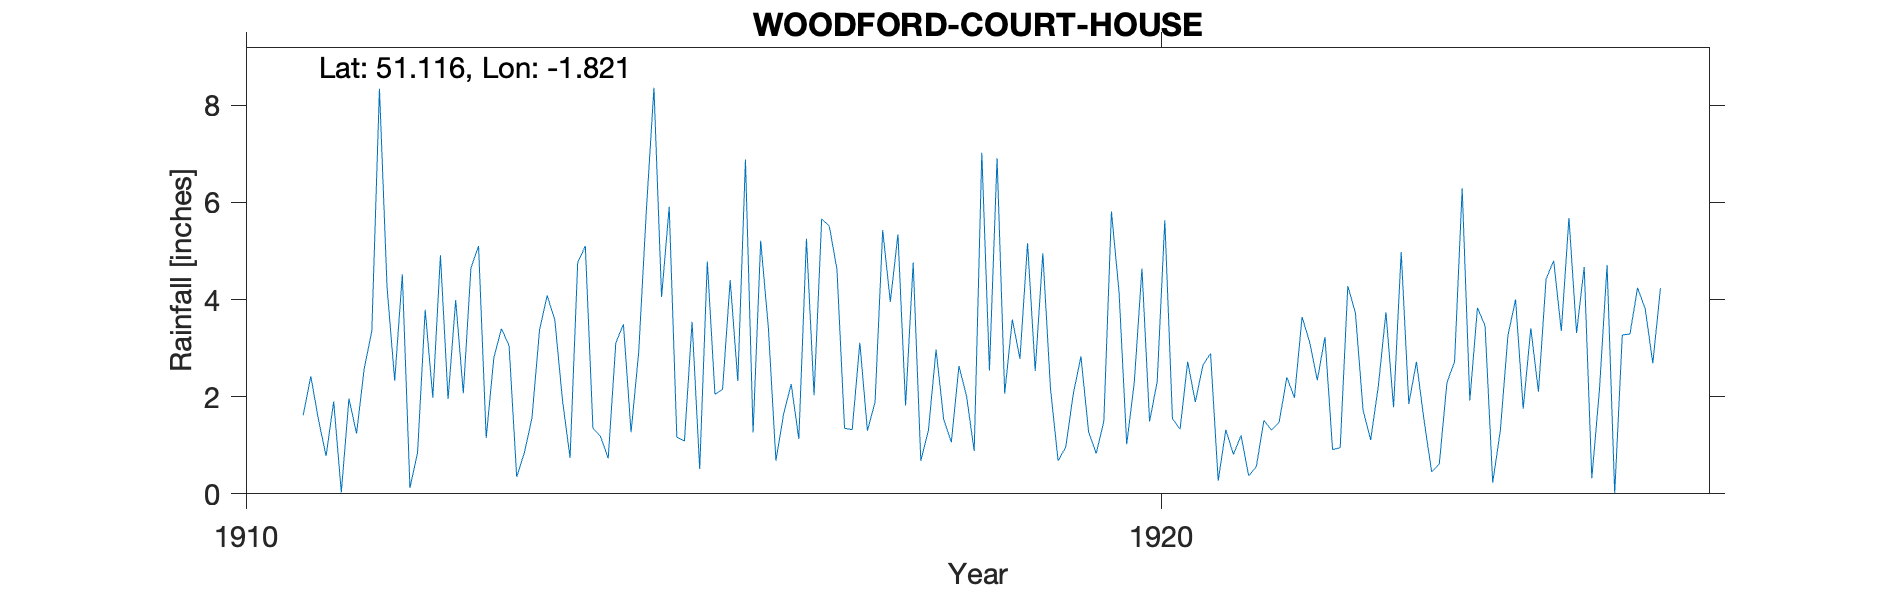

The table this chart was drawn from, first rows:
WOODFORD-COURT-HOUSE, , , , , , , , , , , , , , , , , , , , , 
Grid ref, SU126352, Long, -1.821, Lat, 51.12, Elevation, 200, ft, , , , , , , , , , , , , 
Station no, RR6390, , , , , , , , , , , , , , , , , , , , 
, 1910, 1911, 1912, 1913, 1914, 1915, 1916, 1917, 1918, 1919, 1920, 1921, 1922, 1923, 1924, 1925, 1926, 1927, 1928, 1929, 1930
January, , , 4.25, 5.1, 0.74, 4.05, 1.26, 1.35, 2.97, 5.16, 4.15, 2.89, 3.64, 1.78, 3.46, 3.31, , , , , 
February, , 1.62, 2.33, 1.15, 4.76, 5.91, 5.21, 1.32, 1.53, 2.53, 1.02, 0.27, 3.12, 4.98, 0.23, 4.67, , , , , 
March, , 2.42, 4.52, 2.8, 5.1, 1.17, 3.43, 3.11, 1.06, 4.95, 2.3, 1.32, 2.34, 1.85, 1.3, 0.32, , , , , 
April, , 1.53, 0.12, 3.4, 1.35, 1.09, 0.68, 1.3, 2.63, 2.18, 4.64, 0.81, 3.23, 2.72, 3.26, 2.14, , , , , 
May, , 0.78, 0.85, 3.05, 1.18, 3.54, 1.64, 1.89, 2.01, 0.68, 1.49, 1.2, 0.91, 1.51, 4, 4.71, , , , , 
June, , 1.9, 3.79, 0.35, 0.73, 0.51, 2.26, 5.43, 0.88, 0.96, 2.31, 0.37, 0.95, 0.45, 1.75, 0.01, , , , , 
July, , 0.03, 1.98, 0.84, 3.11, 4.78, 1.13, 3.95, 7.02, 2.06, 5.63, 0.56, 4.28, 0.62, 3.41, 3.27, , , , , 
August, , 1.96, 4.91, 1.56, 3.49, 2.05, 5.25, 5.34, 2.54, 2.83, 1.55, 1.51, 3.72, 2.29, 2.1, 3.29, , , , , 
September, , 1.24, 1.95, 3.38, 1.27, 2.15, 2.03, 1.82, 6.91, 1.28, 1.33, 1.31, 1.72, 2.72, 4.42, 4.24, , , , , 
October, , 2.58, 3.99, 4.08, 2.91, 4.4, 5.66, 4.76, 2.06, 0.83, 2.72, 1.48, 1.11, 6.29, 4.8, 3.81, , , , , 
November, , 3.35, 2.07, 3.58, 5.82, 2.32, 5.51, 0.68, 3.59, 1.49, 1.89, 2.4, 2.21, 1.92, 3.35, 2.69, , , , , 
December, , 8.34, 4.65, 1.93, 8.36, 6.88, 4.62, 1.31, 2.78, 5.81, 2.65, 1.98, 3.74, 3.83, 5.68, 4.23, , , , , 
Total, , , 35.41, 31.22, 38.82, 38.85, 38.68, 32.26, 35.98, 30.76, 31.68, 16.1, 30.97, 30.96, 37.76, 36.69, , , , , 
1911 Jan estimated, , , , , , , , , , , , , , , , , , , , , 
1914 Oct gauge moved approx 300yds South, , , , , , , , , , , , , , , , , , , , , 
